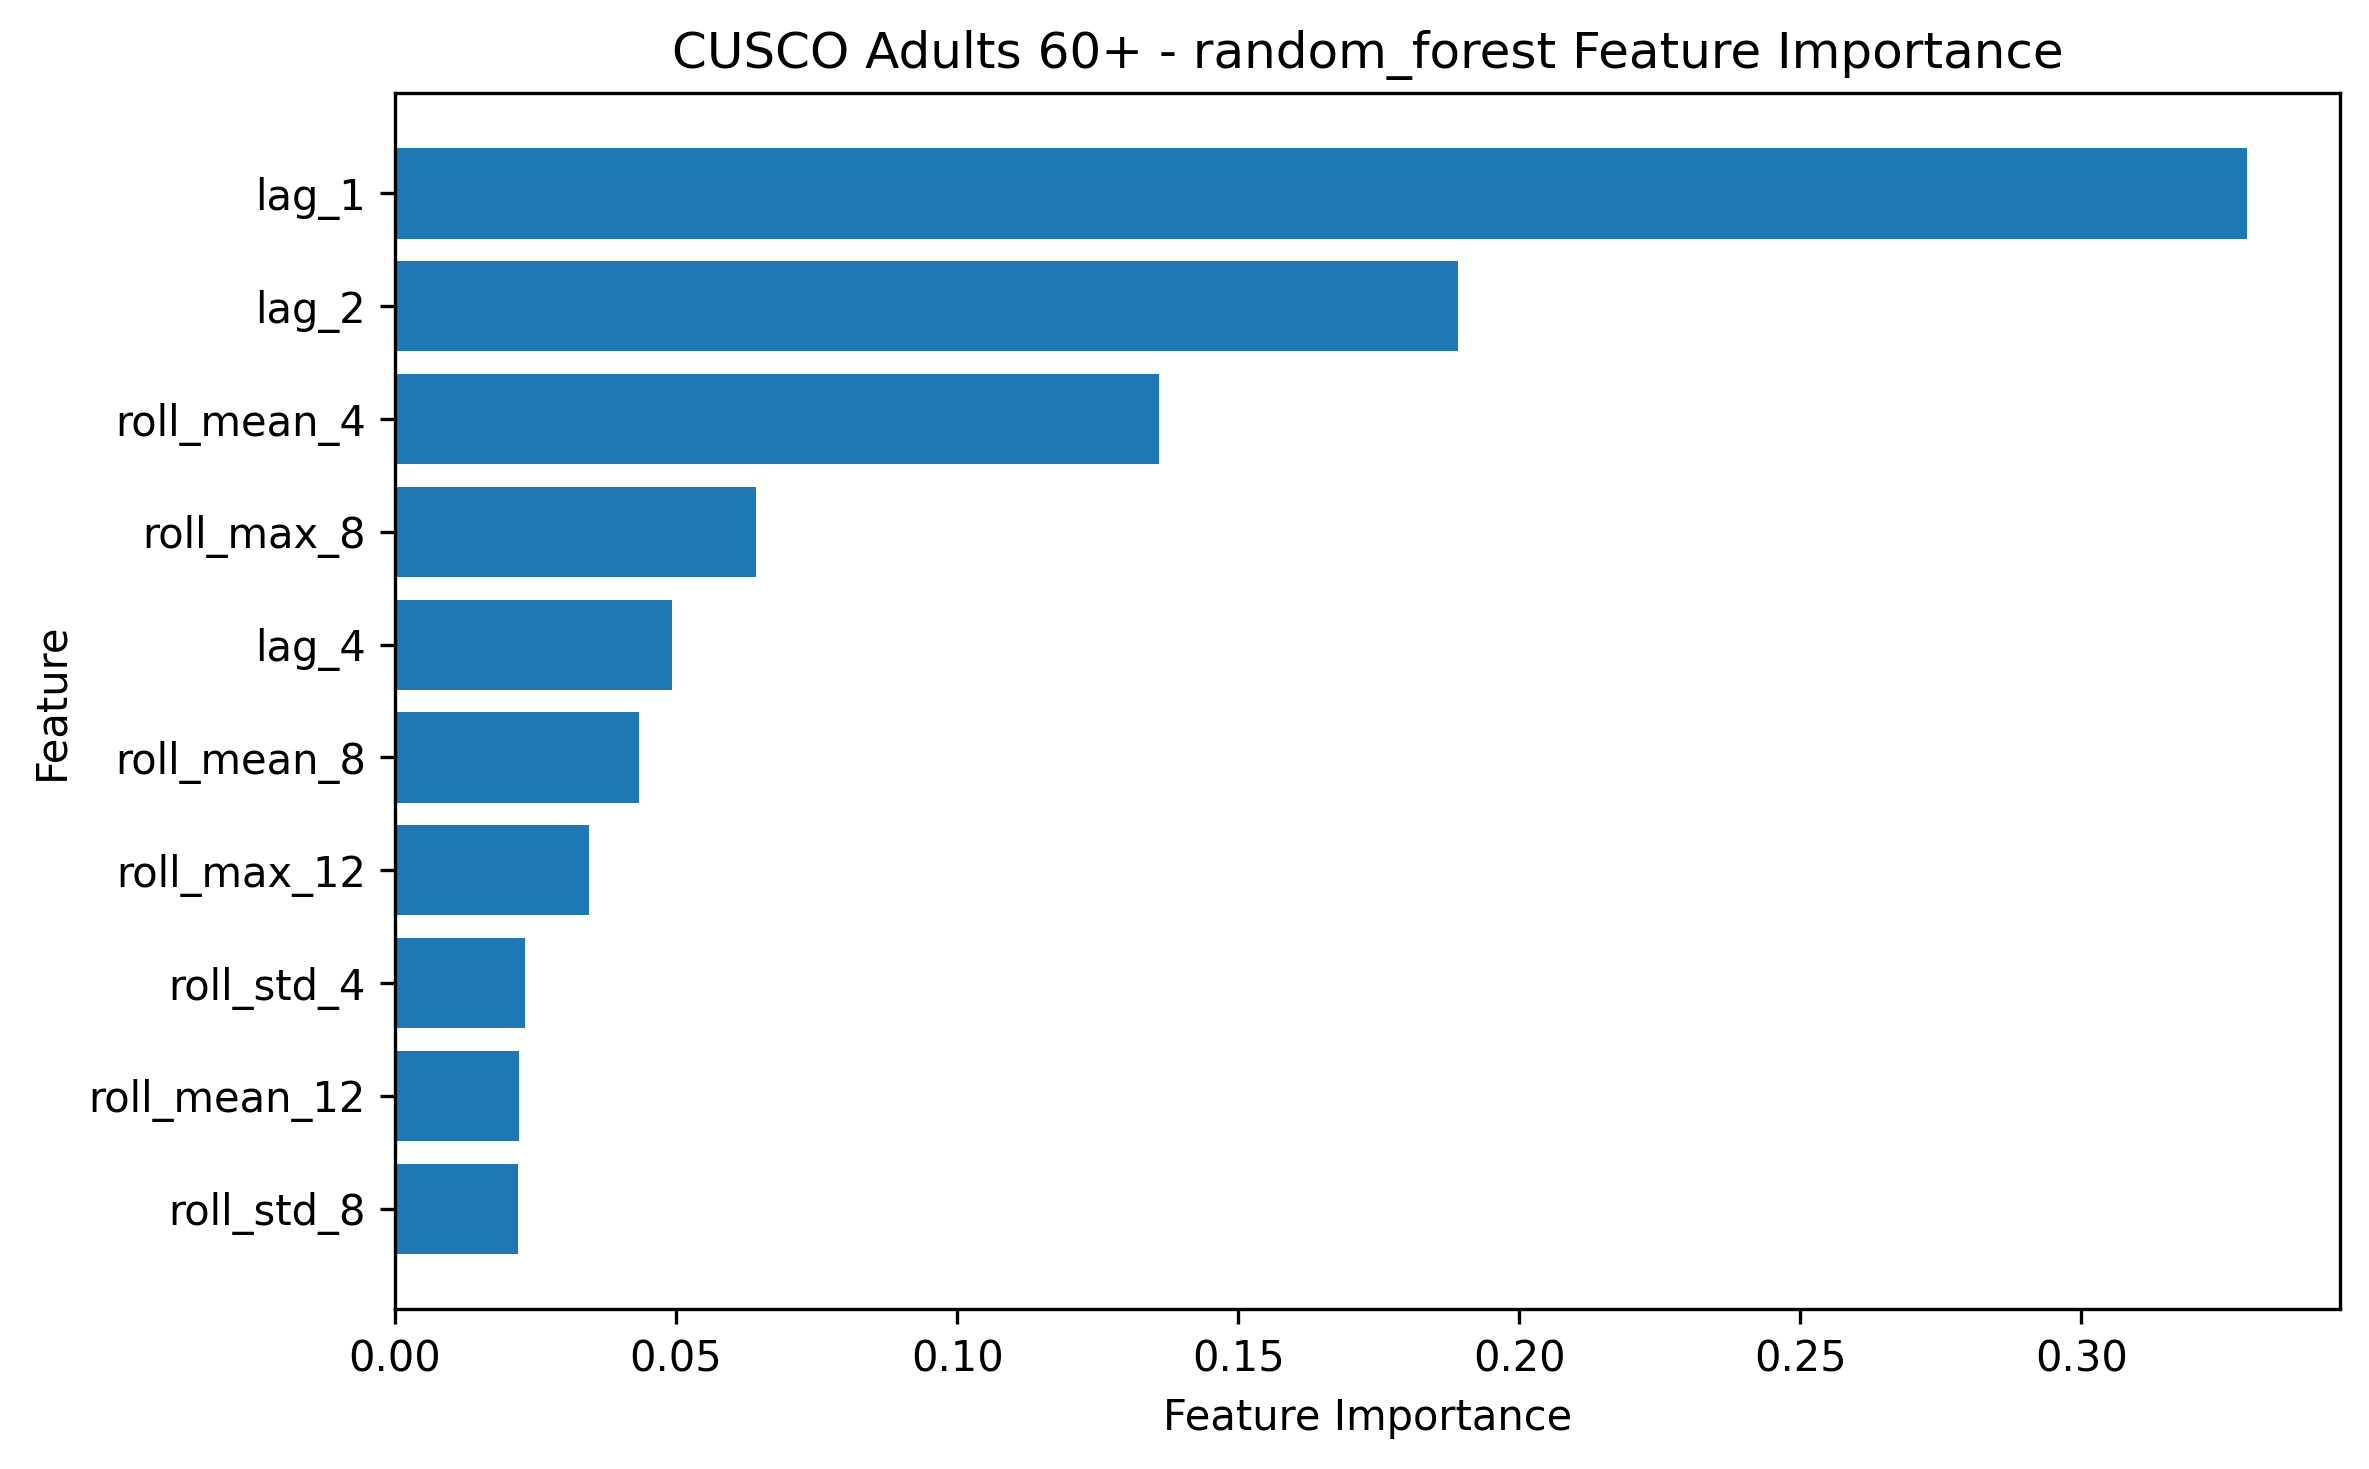

Data behind this chart, as committed beside it:
feature, importance
lag_1, 0.3295
lag_2, 0.1891
roll_mean_4, 0.136
roll_max_8, 0.06426
lag_4, 0.0492
roll_mean_8, 0.04338
roll_max_12, 0.03454
roll_std_4, 0.02314
roll_mean_12, 0.02213
roll_std_8, 0.02178
lag_12, 0.0168
weekofyear, 0.01578
lag_8, 0.01466
sin_week, 0.01189
lag_52, 0.01072
cos_week, 0.009439
lag_26, 0.007689
